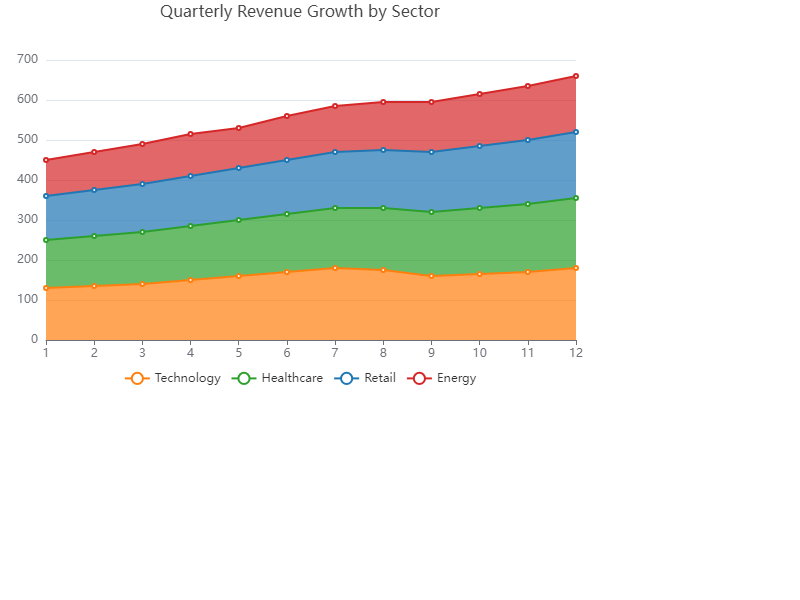

Data behind this chart, as committed beside it:
Period, Technology, Healthcare, Retail, Energy
1, 130, 120, 110, 90
2, 135, 125, 115, 95
3, 140, 130, 120, 100
4, 150, 135, 125, 105
5, 160, 140, 130, 100
6, 170, 145, 135, 110
7, 180, 150, 140, 115
8, 175, 155, 145, 120
9, 160, 160, 150, 125
10, 165, 165, 155, 130
11, 170, 170, 160, 135
12, 180, 175, 165, 140
